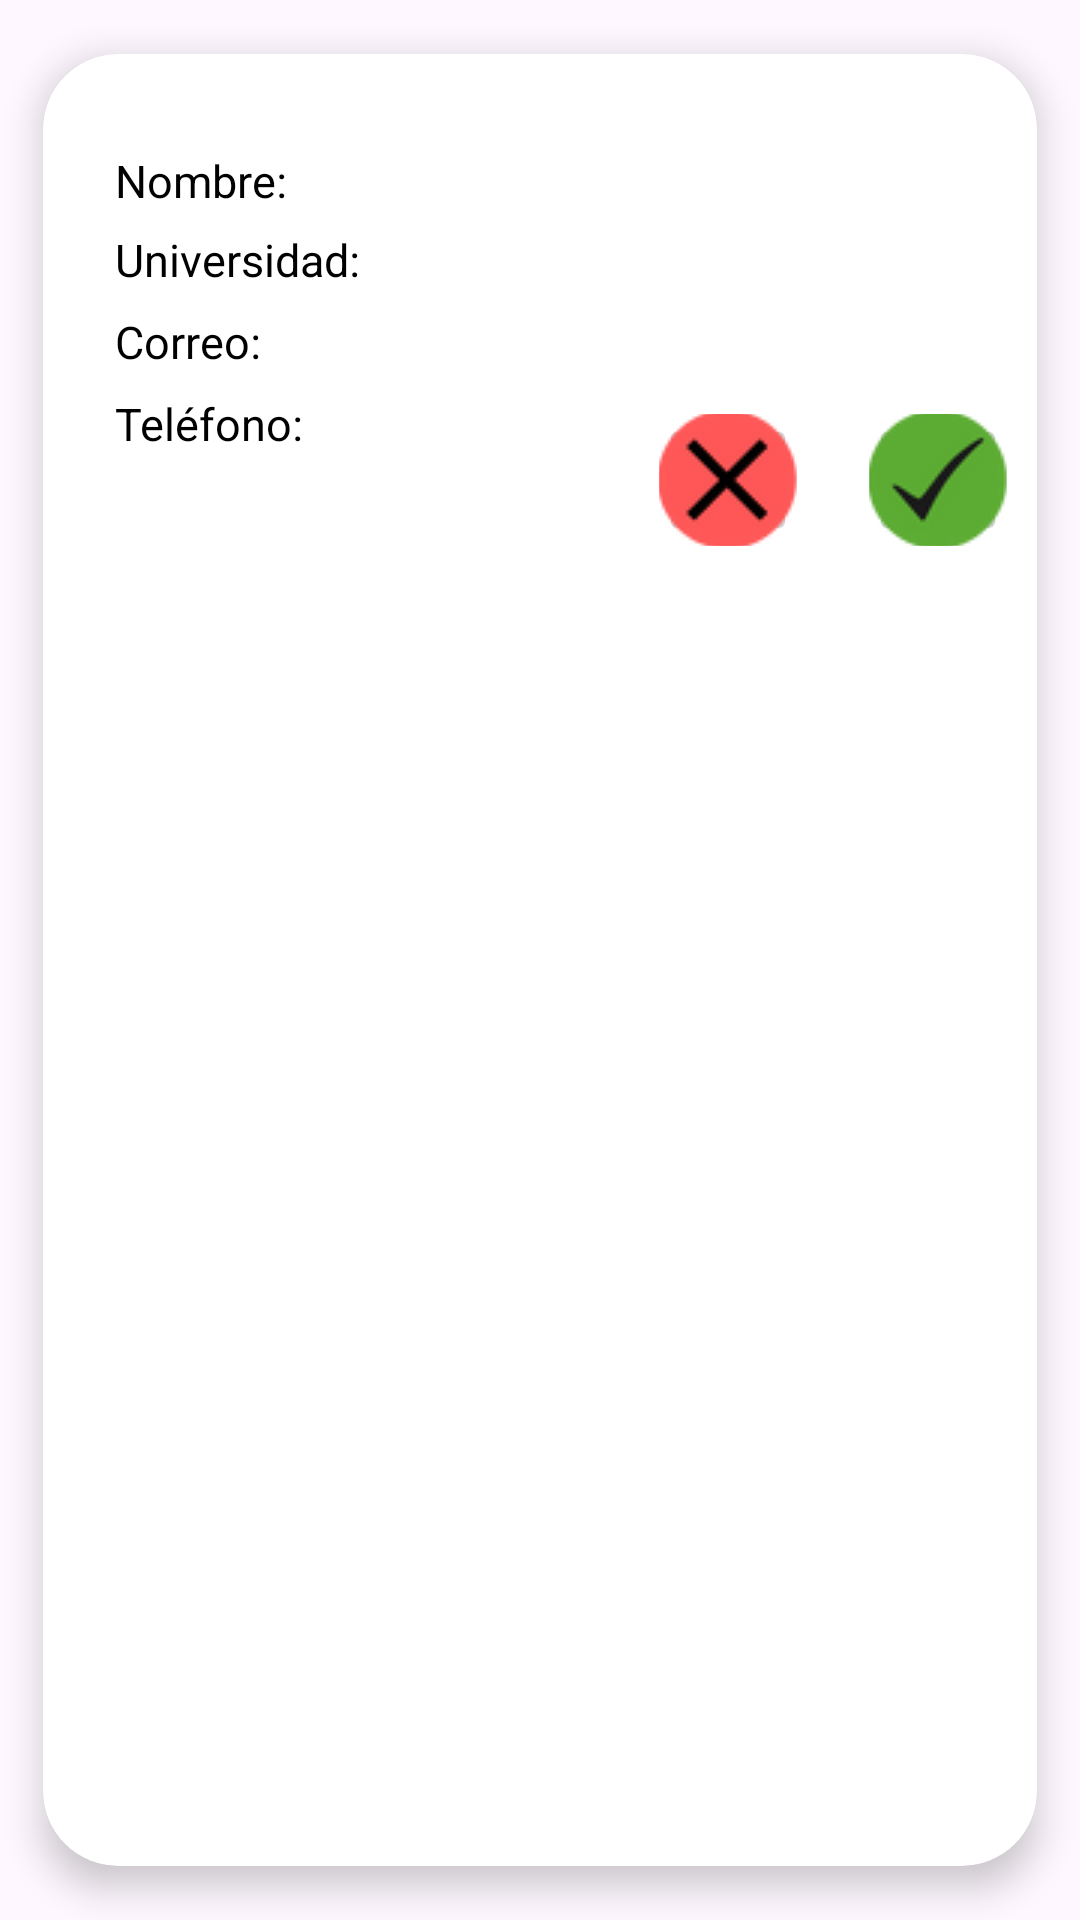

Layout XML and referenced resources for this Android screen:
<!-- AndroidManifest.xml: application theme Theme.GreenUniv -->
<!-- res/layout/listado_alumnos_admin.xml -->
<?xml version="1.0" encoding="utf-8"?>
<androidx.cardview.widget.CardView xmlns:android="http://schemas.android.com/apk/res/android"
    xmlns:app="http://schemas.android.com/apk/res-auto"
    xmlns:tools="http://schemas.android.com/tools"
    android:id="@+id/cardviewDispositivoTI"
    android:layout_width="wrap_content"
    android:layout_height="wrap_content"
    android:animateLayoutChanges="true"
    android:background="#9A9696"
    app:cardCornerRadius="25dp"
    app:cardElevation="7dp"
    app:cardUseCompatPadding="true">

    <LinearLayout
        android:layout_width="match_parent"
        android:layout_height="wrap_content"
        android:animateLayoutChanges="true"
        android:orientation="vertical">

        <RelativeLayout
            android:layout_width="match_parent"
            android:layout_height="wrap_content"
            android:orientation="horizontal"
            android:padding="10dp">

            <ImageView
                android:id="@+id/imageViewCarnetEstud"
                android:layout_width="wrap_content"
                android:layout_height="wrap_content"
                android:layout_alignTop="@+id/relativeLayout1"
                android:layout_alignBottom="@+id/relativeLayout1"
                android:layout_alignParentEnd="true"
                android:layout_marginStart="5dp"
                android:layout_toEndOf="@+id/relativeLayout1"
                tools:srcCompat="@tools:sample/avatars" />



            <RelativeLayout
                android:id="@+id/relativeLayout1"
                android:layout_width="225dp"
                android:layout_height="120dp"
                android:layout_alignParentStart="true"
                android:layout_alignParentLeft="true"
                android:layout_centerVertical="true"
                android:layout_gravity="center"
                android:layout_marginStart="5dp">

                <LinearLayout
                    android:id="@+id/linerLayoutTIDispo"
                    android:layout_width="wrap_content"
                    android:layout_height="wrap_content"
                    android:layout_alignParentTop="true"
                    android:layout_marginStart="9dp"
                    android:layout_marginLeft="4dp"
                    android:layout_marginTop="5dp"
                    android:orientation="vertical">

                    <TextView
                        android:id="@+id/tituloNombreEstud"
                        android:layout_width="match_parent"
                        android:layout_height="wrap_content"
                        android:layout_marginBottom="6dp"
                        android:text="Nombre:"
                        android:textColor="@color/black"
                        android:textSize="15sp" />

                    <TextView
                        android:id="@+id/tituloUniversEstud"
                        android:layout_width="match_parent"
                        android:layout_height="wrap_content"
                        android:text="Universidad:"
                        android:textColor="@color/black"
                        android:textSize="15sp" />

                    <TextView
                        android:id="@+id/tituloCorreoEstud"
                        android:layout_width="match_parent"
                        android:layout_height="wrap_content"
                        android:layout_marginTop="7dp"
                        android:text="Correo:"
                        android:textColor="@color/black"
                        android:textSize="15sp" />
                    <TextView
                        android:id="@+id/tituloTelefonoEstud"
                        android:layout_width="match_parent"
                        android:layout_height="wrap_content"
                        android:layout_marginTop="7dp"
                        android:text="Teléfono:"
                        android:textColor="@color/black"
                        android:textSize="15sp" />
                </LinearLayout>

                <LinearLayout
                    android:id="@+id/linerLayoutDispoTI"
                    android:layout_width="wrap_content"
                    android:layout_height="wrap_content"
                    android:layout_alignParentTop="true"
                    android:layout_marginStart="2dp"
                    android:layout_marginLeft="1dp"
                    android:layout_marginTop="5dp"
                    android:layout_toEndOf="@+id/linerLayoutTIDispo"
                    android:layout_toRightOf="@+id/linerLayoutTIDispo"
                    android:orientation="vertical">

                    <TextView
                        android:id="@+id/nombreEstud"
                        android:layout_width="match_parent"
                        android:layout_height="wrap_content"
                        android:layout_marginBottom="6dp"
                        android:text=""
                        android:textColor="@color/black"
                        android:textSize="15sp" />

                    <TextView
                        android:id="@+id/UniverEstud"
                        android:layout_width="match_parent"
                        android:layout_height="wrap_content"
                        android:text=""
                        android:textColor="@color/black"
                        android:textSize="15sp" />

                    <TextView
                        android:id="@+id/correoEstud"
                        android:layout_width="match_parent"
                        android:layout_height="wrap_content"
                        android:layout_marginTop="13dp"
                        android:text=""
                        android:textColor="@color/black"
                        android:textSize="9sp" />
                    <TextView
                        android:id="@+id/teléfonoEstudi"
                        android:layout_width="match_parent"
                        android:layout_height="wrap_content"
                        android:layout_marginTop="7dp"
                        android:text=""
                        android:textColor="@color/black"
                        android:textSize="15sp" />
                </LinearLayout>

                <LinearLayout
                    android:layout_width="20dp"
                    android:layout_height="30dp"
                    android:orientation="horizontal"></LinearLayout>


            </RelativeLayout>

            <ImageButton
                android:id="@+id/btnRechazarEstud"
                android:layout_width="46dp"
                android:layout_height="44dp"
                android:layout_alignParentEnd="true"
                android:layout_marginTop="110dp"
                android:layout_marginEnd="70dp"
                android:src="@drawable/btnrechazar" />
            <ImageButton
                android:id="@+id/btnAceptarEstud"
                android:layout_width="46dp"
                android:layout_height="44dp"
                android:layout_alignParentEnd="true"
                android:layout_marginTop="110dp"
                android:layout_marginEnd="0dp"
                android:src="@drawable/btnaceptar" />

        </RelativeLayout>
    </LinearLayout>



</androidx.cardview.widget.CardView>
<!-- resources referenced by this layout -->
<resources>
  <color name="black">#FF000000</color>
  <!-- drawable btnaceptar: png bitmap (drawable, 5182 bytes) -->
  <!-- drawable btnrechazar: png bitmap (drawable, 4759 bytes) -->
  <style name="Theme.GreenUniv" parent="Theme.Material3.Light.NoActionBar">
          
          <item name="colorPrimary">#18281F</item>
          <item name="colorPrimaryVariant">#18281F</item>
          <item name="colorOnPrimary">@color/white</item>
          
          <item name="colorSecondary">@color/verdecito_oscuro</item>
          <item name="colorSecondaryVariant">@color/teal_700</item>
          <item name="colorOnSecondary">@color/black</item>
          
          <item name="android:statusBarColor">?attr/colorPrimaryVariant</item>
          
      </style>
  <color name="white">#FFFFFFFF</color>
  <color name="verdecito_oscuro">#2A772F</color>
  <color name="teal_700">#FF018786</color>
</resources>
